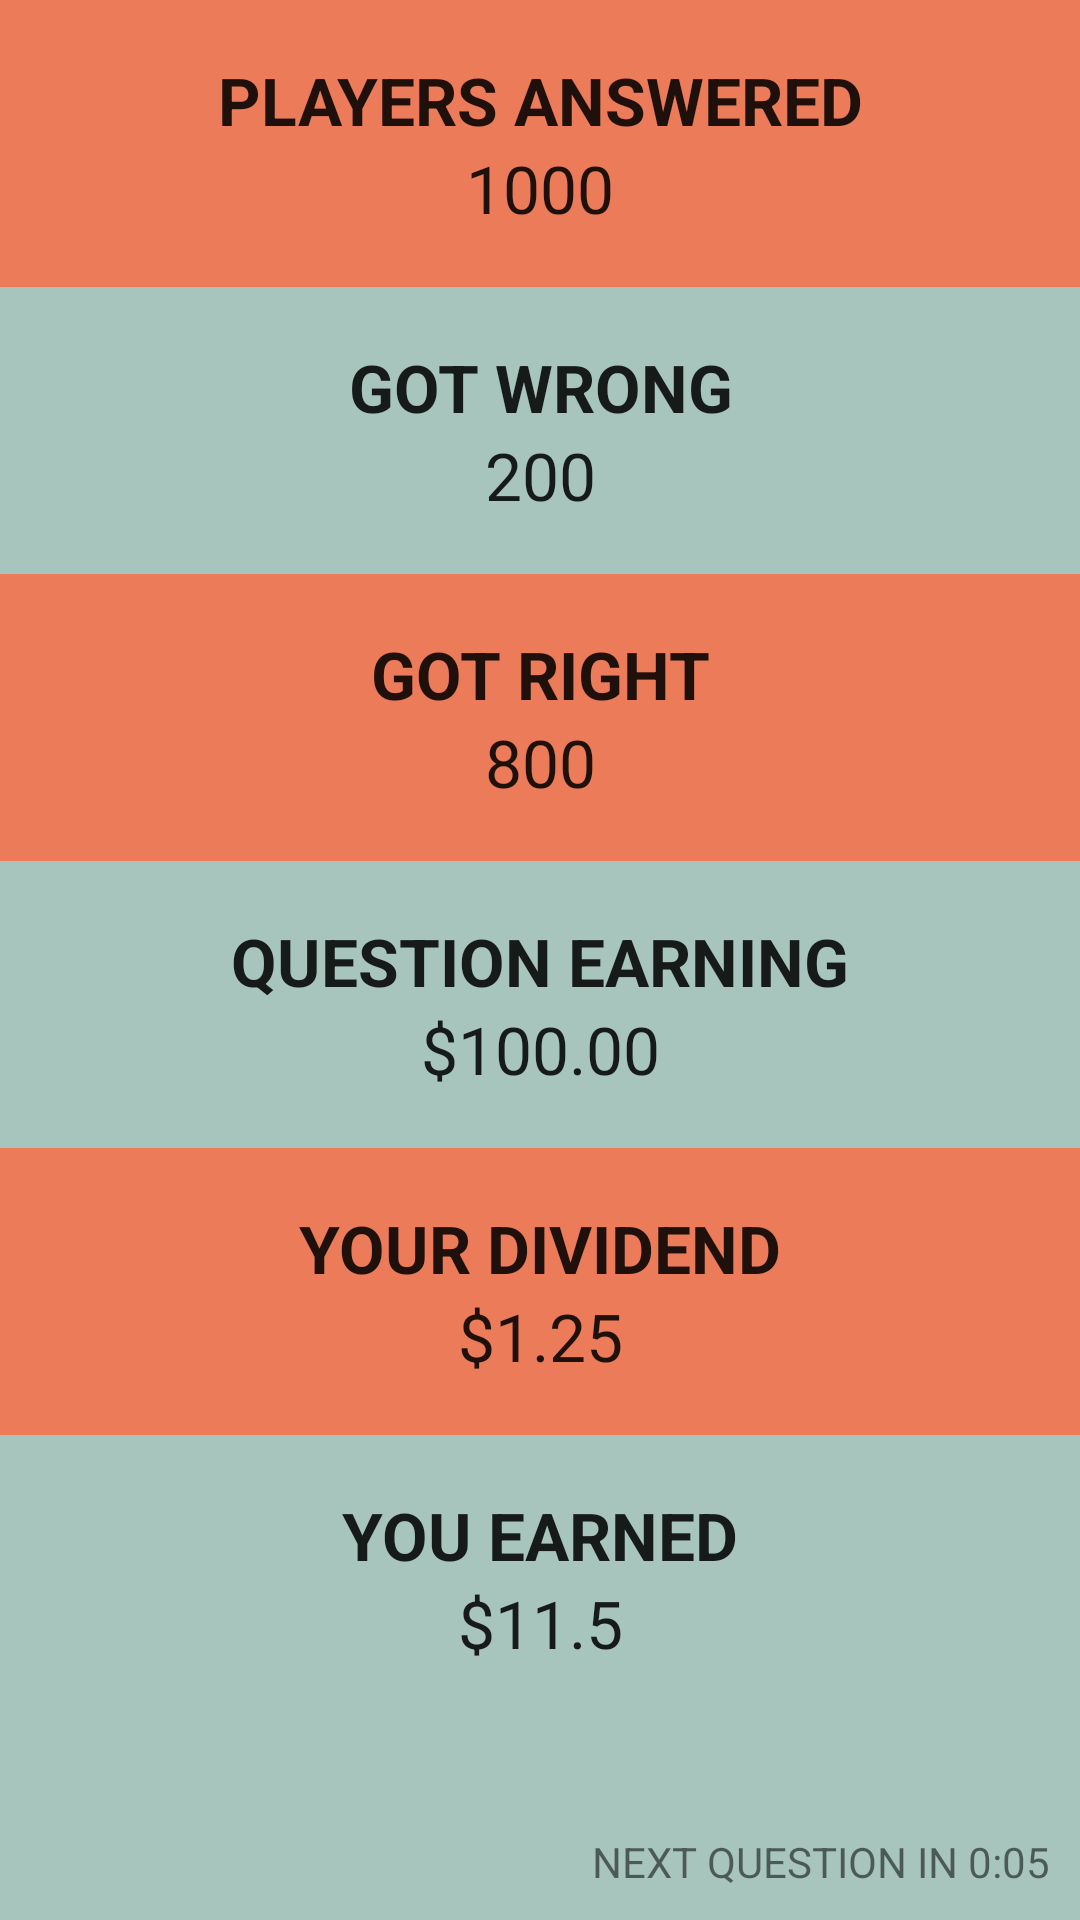

Here is an Android app screen rendered from its layout file. Give the layout XML and the strings, colors and styles it references.
<!-- AndroidManifest.xml: application theme AppTheme -->
<!-- res/layout/activity_game_update.xml -->
<?xml version="1.0" encoding="utf-8"?>
<RelativeLayout
    xmlns:android="http://schemas.android.com/apk/res/android"
    xmlns:tools="http://schemas.android.com/tools"
    android:layout_width="match_parent"
    android:layout_height="match_parent"
    tools:context="com.example.clevercash.GameUpdateActivity"
    android:background="@color/colorSkyBlue"
    android:id="@+id/guRelativeLayout">

    <LinearLayout
        android:orientation="vertical"
        android:layout_width="match_parent"
        android:layout_height="match_parent"
        android:layout_centerVertical="true"
        android:layout_centerHorizontal="true"
        android:weightSum="7">

        <LinearLayout
            android:orientation="vertical"
            android:layout_width="match_parent"
            android:layout_height="wrap_content"
            android:layout_gravity="center_horizontal"
            android:background="@color/colorOrange"
            android:layout_weight="1"
            android:weightSum="2">

            <TextView
                android:layout_width="match_parent"
                android:layout_height="match_parent"
                android:textAppearance="?android:attr/textAppearanceLarge"
                android:text="PLAYERS ANSWERED"
                android:id="@+id/playersAnsweredTTV"
                android:gravity="center|bottom"
                android:layout_weight="1"
                android:textStyle="bold" />

            <TextView
                android:layout_width="match_parent"
                android:layout_height="match_parent"
                android:textAppearance="?android:attr/textAppearanceLarge"
                android:text="1000"
                android:id="@+id/playersAnsweredNTV"
                android:gravity="center|top"
                android:layout_weight="1" />
        </LinearLayout>
        <LinearLayout
            android:orientation="vertical"
            android:layout_width="match_parent"
            android:layout_height="wrap_content"
            android:layout_gravity="center_horizontal"
            android:layout_weight="1"
            android:weightSum="2">

            <TextView
                android:layout_width="match_parent"
                android:layout_height="match_parent"
                android:textAppearance="?android:attr/textAppearanceLarge"
                android:text="GOT WRONG"
                android:id="@+id/gotWrongTTV"
                android:gravity="center|bottom"
                android:layout_weight="1"
                android:textStyle="bold" />

            <TextView
                android:layout_width="match_parent"
                android:layout_height="match_parent"
                android:textAppearance="?android:attr/textAppearanceLarge"
                android:text="200"
                android:id="@+id/gotWrongNTV"
                android:gravity="center|top"
                android:layout_weight="1" />
        </LinearLayout>
        <LinearLayout
            android:orientation="vertical"
            android:layout_width="match_parent"
            android:layout_height="wrap_content"
            android:layout_gravity="center_horizontal"
            android:background="@color/colorOrange"
            android:layout_weight="1"
            android:weightSum="2">

            <TextView
                android:layout_width="match_parent"
                android:layout_height="match_parent"
                android:textAppearance="?android:attr/textAppearanceLarge"
                android:text="GOT RIGHT"
                android:id="@+id/gotRightTTV"
                android:gravity="center|bottom"
                android:layout_weight="1"
                android:textStyle="bold" />

            <TextView
                android:layout_width="match_parent"
                android:layout_height="match_parent"
                android:textAppearance="?android:attr/textAppearanceLarge"
                android:text="800"
                android:id="@+id/gotRightNTV"
                android:gravity="center|top"
                android:layout_weight="1" />
        </LinearLayout>
        <LinearLayout
            android:orientation="vertical"
            android:layout_width="match_parent"
            android:layout_height="wrap_content"
            android:layout_gravity="center_horizontal"
            android:layout_weight="1"
            android:weightSum="2">

            <TextView
                android:layout_width="match_parent"
                android:layout_height="match_parent"
                android:textAppearance="?android:attr/textAppearanceLarge"
                android:text="QUESTION EARNING"
                android:id="@+id/questionEarningsTTV"
                android:gravity="center|bottom"
                android:layout_weight="1"
                android:textStyle="bold" />

            <TextView
                android:layout_width="match_parent"
                android:layout_height="match_parent"
                android:textAppearance="?android:attr/textAppearanceLarge"
                android:text="$100.00"
                android:id="@+id/questionEarningsNTV"
                android:gravity="center|top"
                android:layout_weight="1" />
        </LinearLayout>
        <LinearLayout
            android:orientation="vertical"
            android:layout_width="match_parent"
            android:layout_height="wrap_content"
            android:layout_gravity="center_horizontal"
            android:background="@color/colorOrange"
            android:layout_weight="1"
            android:weightSum="2">

            <TextView
                android:layout_width="match_parent"
                android:layout_height="match_parent"
                android:textAppearance="?android:attr/textAppearanceLarge"
                android:text="YOUR DIVIDEND"
                android:id="@+id/yourDividendTTV"
                android:gravity="center|bottom"
                android:layout_weight="1"
                android:textStyle="bold" />

            <TextView
                android:layout_width="match_parent"
                android:layout_height="match_parent"
                android:textAppearance="?android:attr/textAppearanceLarge"
                android:text="$1.25"
                android:id="@+id/yourDividendNTV"
                android:gravity="center|top"
                android:layout_weight="1" />
        </LinearLayout>

        <LinearLayout
            android:orientation="vertical"
            android:layout_width="match_parent"
            android:layout_height="wrap_content"
            android:layout_gravity="center_horizontal"
            android:layout_weight="1"
            android:weightSum="2">

            <TextView
                android:layout_width="match_parent"
                android:layout_height="match_parent"
                android:textAppearance="?android:attr/textAppearanceLarge"
                android:text="YOU EARNED"
                android:id="@+id/youEarnedTTV"
                android:gravity="center|bottom"
                android:layout_weight="1"
                android:textStyle="bold" />

            <TextView
                android:layout_width="match_parent"
                android:layout_height="match_parent"
                android:textAppearance="?android:attr/textAppearanceLarge"
                android:text="$11.5"
                android:id="@+id/youEarnedNTV"
                android:gravity="center|top"
                android:layout_weight="1" />
        </LinearLayout>

        <LinearLayout
            android:orientation="vertical"
            android:layout_width="match_parent"
            android:layout_height="wrap_content"
            android:layout_gravity="center_horizontal"
            android:layout_weight="1"
            android:weightSum="2">

            <TextView
                android:layout_width="match_parent"
                android:layout_height="match_parent"
                android:text="NEXT QUESTION IN 0:05"
                android:id="@+id/timer5TV"
                android:gravity="bottom|right"
                android:layout_weight="1"
                android:paddingBottom="10dp"
                android:paddingRight="10dp" />
        </LinearLayout>
    </LinearLayout>
</RelativeLayout>
<!-- resources referenced by this layout -->
<resources>
  <color name="colorOrange">#EB7B59</color>
  <color name="colorSkyBlue">#A7C5BD</color>
  <style name="AppTheme" parent="Theme.AppCompat.Light.DarkActionBar">
          
          <item name="colorPrimary">@color/colorPrimary</item>
          <item name="colorPrimaryDark">@color/colorPrimaryDark</item>
          <item name="colorAccent">@color/colorAccent</item>
      </style>
  <color name="colorPrimary">#3F51B5</color>
  <color name="colorPrimaryDark">#303F9F</color>
  <color name="colorAccent">#FF4081</color>
</resources>
